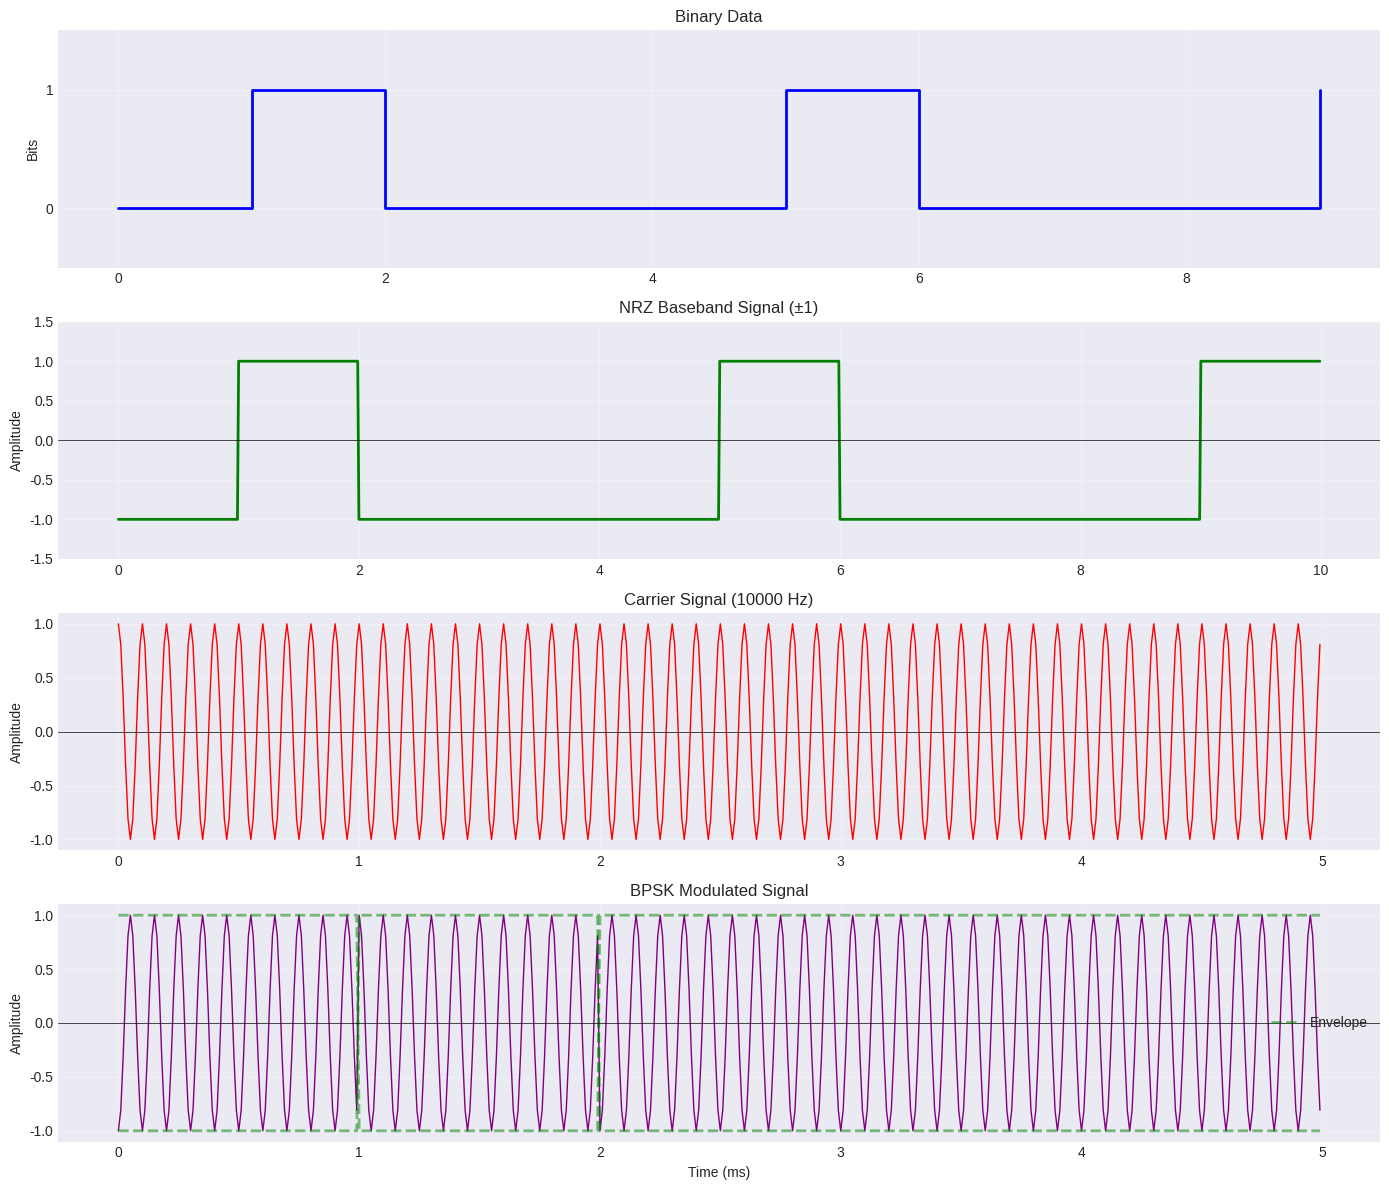
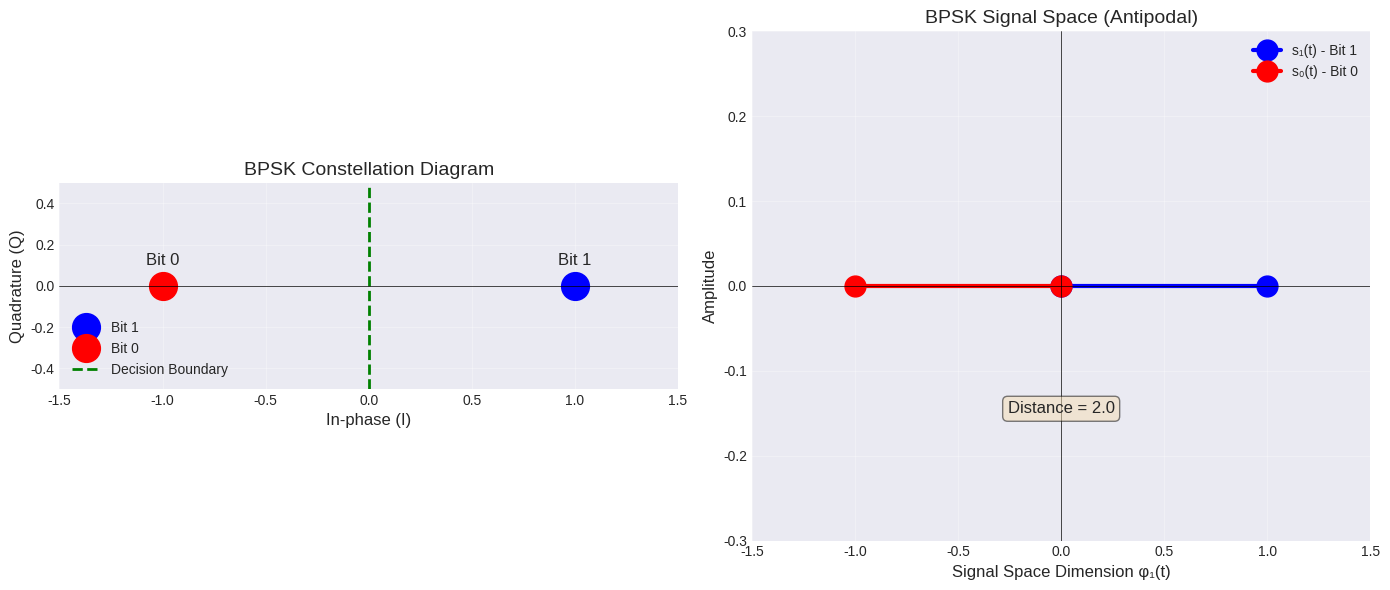
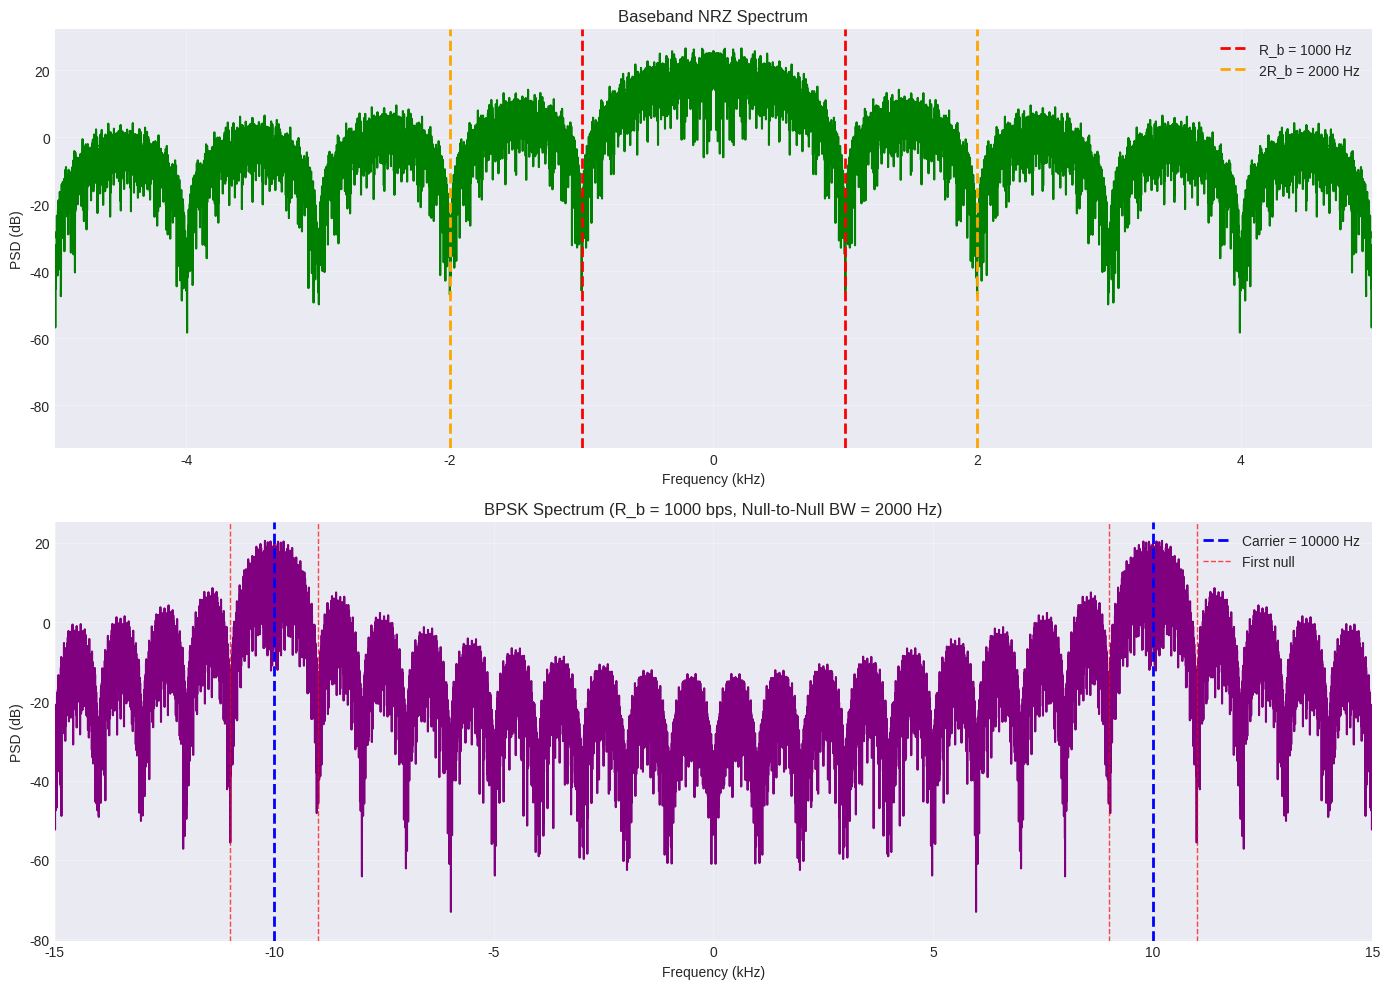
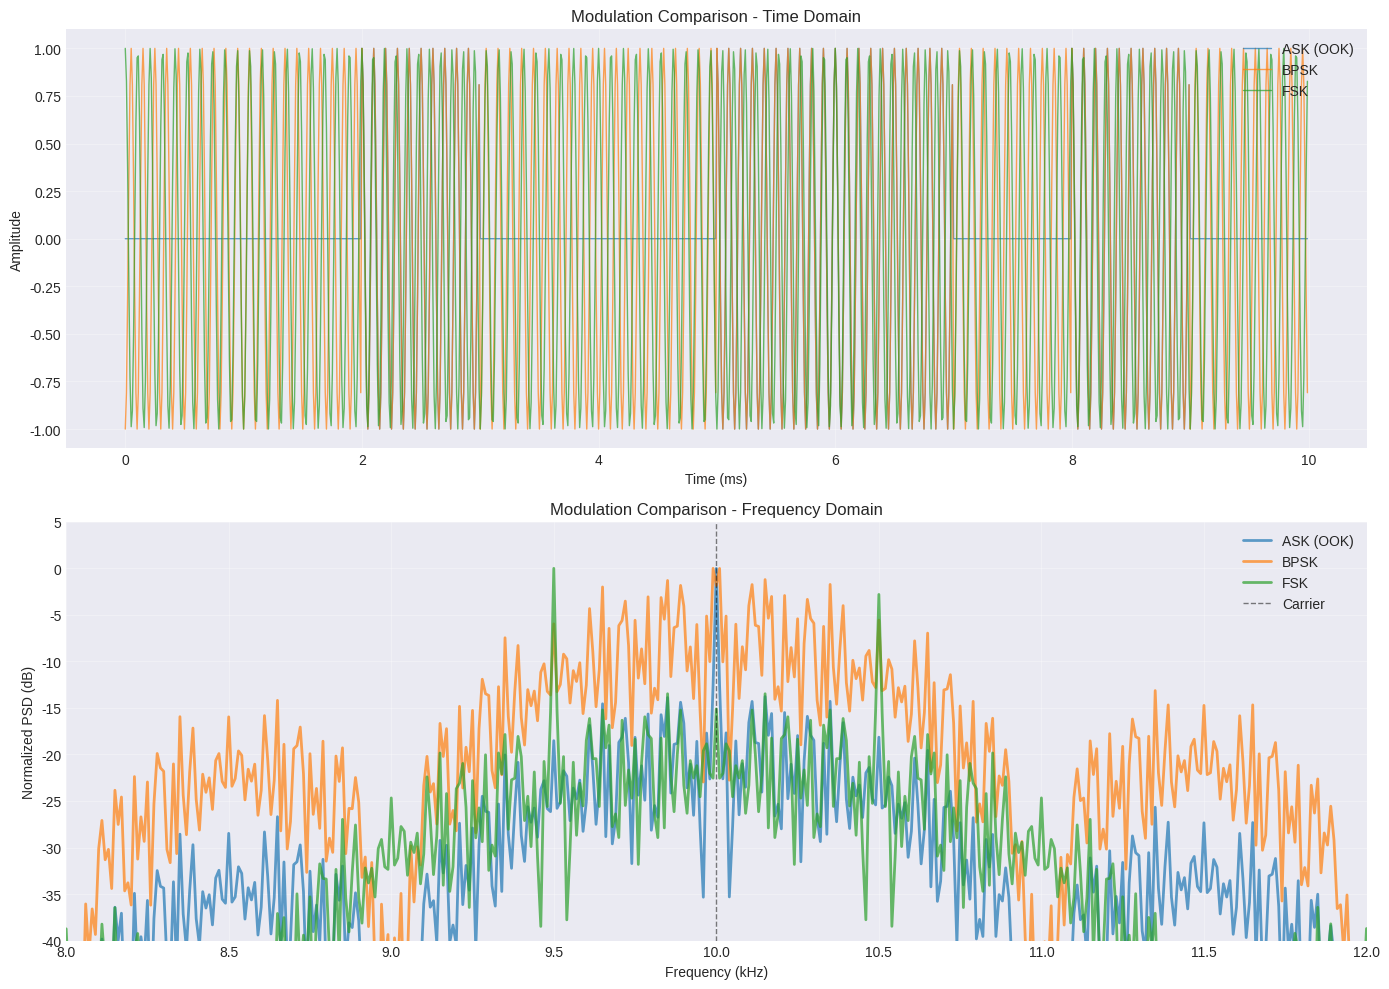
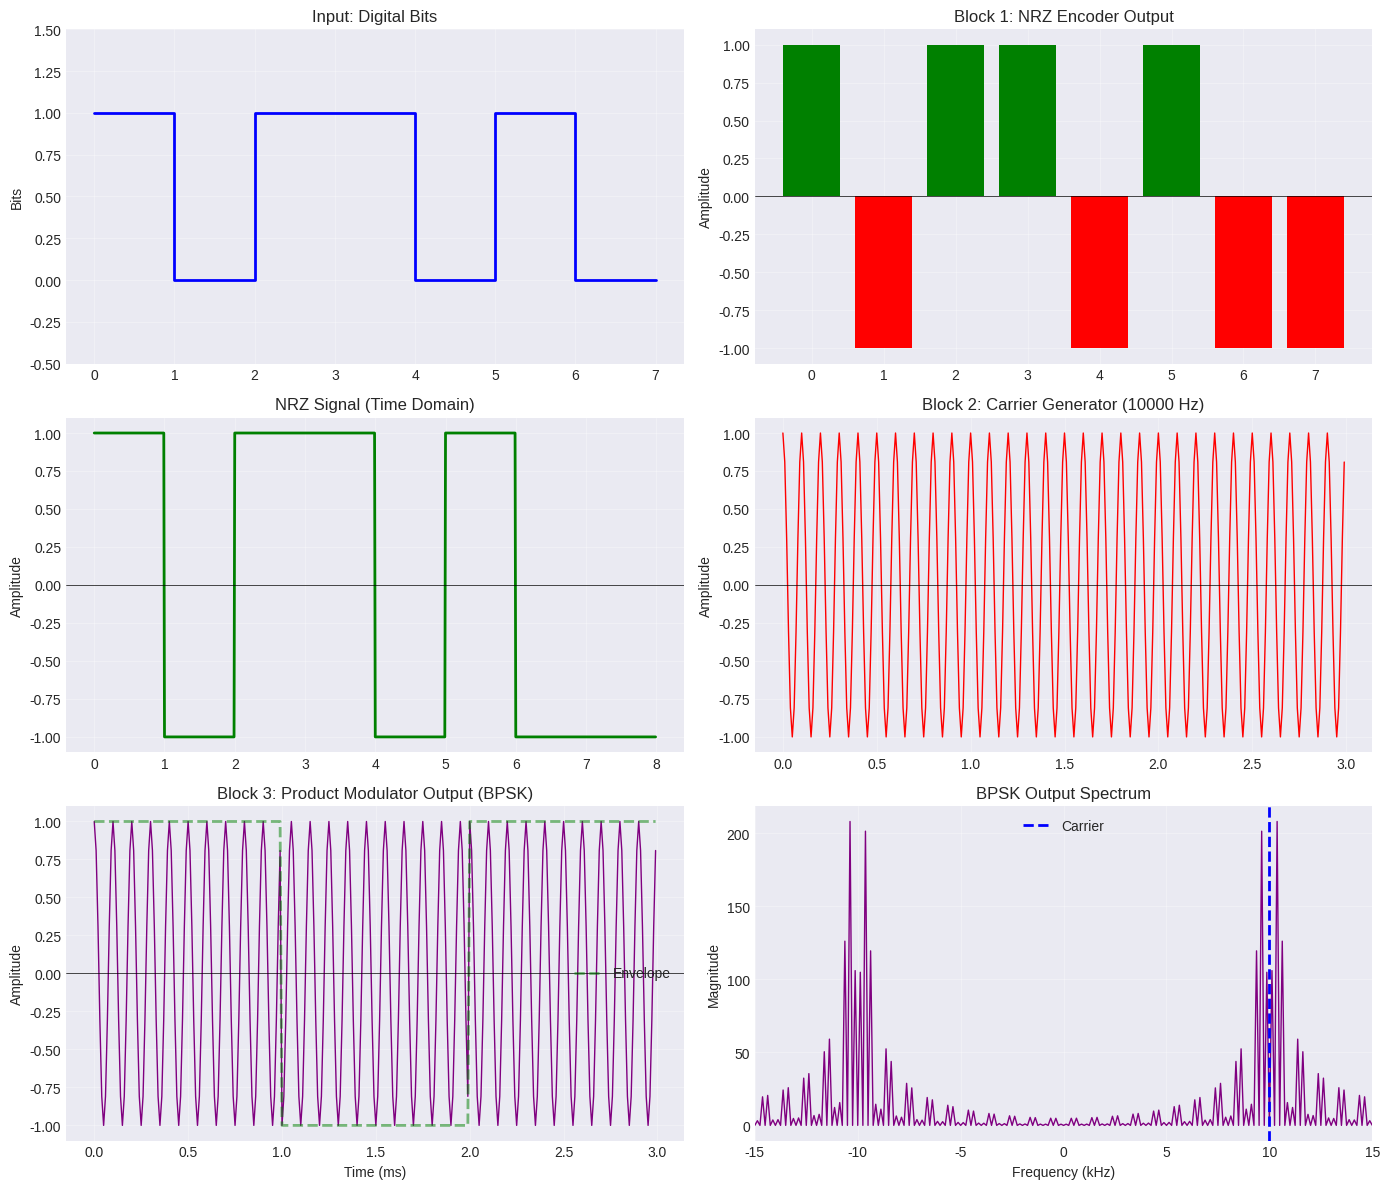

Here is the Python script that generated these plots, in order:
import numpy as np
import matplotlib.pyplot as plt
from scipy import signal
from scipy.fft import fft, fftfreq, fftshift

# Set plotting style
plt.style.use('seaborn-v0_8-darkgrid')
plt.rcParams['figure.figsize'] = (12, 6)

print("Libraries imported successfully!")

# BPSK Parameters
R_b = 1000  # Bit rate (bps)
T_b = 1 / R_b  # Bit duration
f_c = 10000  # Carrier frequency (Hz)
A = 1  # Amplitude
fs = 100000  # Sampling rate (Hz)
num_bits = 10

# Generate random bits
np.random.seed(42)  # For reproducibility
bits = np.random.randint(0, 2, num_bits)
print(f"Transmitted bits: {bits}")

# NRZ encoding: 0 → -1, 1 → +1
nrz = 2 * bits - 1  # Maps 0→-1, 1→+1

# Generate time vector
t = np.arange(0, num_bits * T_b, 1/fs)

# Create baseband signal (rectangular pulses)
baseband = np.zeros(len(t))
for n in range(num_bits):
    start_idx = int(n * T_b * fs)
    end_idx = int((n + 1) * T_b * fs)
    if end_idx <= len(baseband):
        baseband[start_idx:end_idx] = nrz[n]

# Generate carrier
carrier = A * np.cos(2 * np.pi * f_c * t[:len(baseband)])

# BPSK modulation: multiply baseband by carrier
s_bpsk = baseband * carrier

# Plot results
fig, axes = plt.subplots(4, 1, figsize=(14, 12))

# Binary data
bit_times = np.arange(num_bits)
axes[0].step(bit_times, bits, where='post', linewidth=2, color='blue')
axes[0].set_ylabel('Bits')
axes[0].set_title('Binary Data')
axes[0].set_ylim(-0.5, 1.5)
axes[0].set_yticks([0, 1])
axes[0].grid(True, alpha=0.3)

# NRZ baseband
axes[1].plot(t * 1000, baseband, linewidth=2, color='green')
axes[1].set_ylabel('Amplitude')
axes[1].set_title('NRZ Baseband Signal (±1)')
axes[1].set_ylim(-1.5, 1.5)
axes[1].grid(True, alpha=0.3)
axes[1].axhline(y=0, color='k', linewidth=0.5)

# Carrier
plot_samples = int(5 * T_b * fs)  # Show first 5 bits only for clarity
axes[2].plot(t[:plot_samples] * 1000, carrier[:plot_samples], linewidth=1, color='red')
axes[2].set_ylabel('Amplitude')
axes[2].set_title(f'Carrier Signal ({f_c} Hz)')
axes[2].grid(True, alpha=0.3)
axes[2].axhline(y=0, color='k', linewidth=0.5)

# BPSK signal
axes[3].plot(t[:plot_samples] * 1000, s_bpsk[:plot_samples], linewidth=1, color='purple')
axes[3].plot(t[:plot_samples] * 1000, baseband[:plot_samples], '--', linewidth=2, color='green', alpha=0.5, label='Envelope')
axes[3].plot(t[:plot_samples] * 1000, -baseband[:plot_samples], '--', linewidth=2, color='green', alpha=0.5)
axes[3].set_xlabel('Time (ms)')
axes[3].set_ylabel('Amplitude')
axes[3].set_title('BPSK Modulated Signal')
axes[3].legend()
axes[3].grid(True, alpha=0.3)
axes[3].axhline(y=0, color='k', linewidth=0.5)

plt.tight_layout()
plt.show()

print(f"\nBPSK Parameters:")
print(f"Bit rate: {R_b} bps")
print(f"Carrier frequency: {f_c} Hz")
print(f"Amplitude: {A} V")
print(f"\nNote: Phase flips 180° when bits change from 1→0 or 0→1")

# BPSK constellation points
I_symbols = np.array([A, -A])  # In-phase component
Q_symbols = np.array([0, 0])   # Quadrature component (always 0 for BPSK)
labels = ['Bit 1', 'Bit 0']
colors = ['blue', 'red']

# Calculate energy per bit
E_b = (A**2 * T_b) / 2
distance = 2 * A  # Euclidean distance between symbols

# Plot constellation
fig, axes = plt.subplots(1, 2, figsize=(14, 6))

# Constellation diagram
for i in range(2):
    axes[0].plot(I_symbols[i], Q_symbols[i], 'o', markersize=20, color=colors[i], label=labels[i])
    axes[0].annotate(labels[i], (I_symbols[i], Q_symbols[i]), 
                    textcoords="offset points", xytext=(0,15), ha='center', fontsize=12)

# Decision boundary
axes[0].axvline(x=0, color='green', linestyle='--', linewidth=2, label='Decision Boundary')

# Formatting
axes[0].set_xlabel('In-phase (I)', fontsize=12)
axes[0].set_ylabel('Quadrature (Q)', fontsize=12)
axes[0].set_title('BPSK Constellation Diagram', fontsize=14)
axes[0].grid(True, alpha=0.3)
axes[0].axhline(y=0, color='k', linewidth=0.5)
axes[0].set_xlim(-1.5*A, 1.5*A)
axes[0].set_ylim(-0.5*A, 0.5*A)
axes[0].legend(fontsize=10)
axes[0].set_aspect('equal')

# Signal space representation
axes[1].plot([0, I_symbols[0]], [0, 0], 'o-', linewidth=3, markersize=15, color='blue', label='s₁(t) - Bit 1')
axes[1].plot([0, I_symbols[1]], [0, 0], 'o-', linewidth=3, markersize=15, color='red', label='s₀(t) - Bit 0')
axes[1].annotate(f'Distance = {distance:.1f}', 
                xy=(0, -0.15), ha='center', fontsize=12, 
                bbox=dict(boxstyle='round', facecolor='wheat', alpha=0.5))

axes[1].set_xlabel('Signal Space Dimension φ₁(t)', fontsize=12)
axes[1].set_ylabel('Amplitude', fontsize=12)
axes[1].set_title('BPSK Signal Space (Antipodal)', fontsize=14)
axes[1].grid(True, alpha=0.3)
axes[1].axhline(y=0, color='k', linewidth=0.5)
axes[1].axvline(x=0, color='k', linewidth=0.5)
axes[1].set_xlim(-1.5*A, 1.5*A)
axes[1].set_ylim(-0.3*A, 0.3*A)
axes[1].legend(fontsize=10)

plt.tight_layout()
plt.show()

print(f"\nBPSK Constellation Properties:")
print(f"Symbol 1 (Bit '1'): I = +{A}, Q = 0")
print(f"Symbol 0 (Bit '0'): I = -{A}, Q = 0")
print(f"\nEnergy per bit: E_b = {E_b:.6f} J")
print(f"Euclidean distance: d = {distance} (maximum for given energy)")
print(f"Decision rule: If I > 0 → Bit '1', else → Bit '0'")

# Generate longer BPSK signal for better spectral estimate
num_bits_psd = 1000
bits_psd = np.random.randint(0, 2, num_bits_psd)
nrz_psd = 2 * bits_psd - 1

t_psd = np.arange(0, num_bits_psd * T_b, 1/fs)
baseband_psd = np.zeros(len(t_psd))

for n in range(num_bits_psd):
    start_idx = int(n * T_b * fs)
    end_idx = int((n + 1) * T_b * fs)
    if end_idx <= len(baseband_psd):
        baseband_psd[start_idx:end_idx] = nrz_psd[n]

carrier_psd = np.cos(2 * np.pi * f_c * t_psd[:len(baseband_psd)])
s_bpsk_psd = baseband_psd * carrier_psd

# Compute power spectral density using FFT
S = fftshift(fft(s_bpsk_psd))
f = fftshift(fftfreq(len(s_bpsk_psd), 1/fs))
PSD = (np.abs(S)**2) / len(s_bpsk_psd)
PSD_dB = 10 * np.log10(PSD + 1e-12)  # Add small value to avoid log(0)

# Baseband PSD
S_bb = fftshift(fft(baseband_psd))
PSD_bb = (np.abs(S_bb)**2) / len(baseband_psd)
PSD_bb_dB = 10 * np.log10(PSD_bb + 1e-12)

# Plot
fig, axes = plt.subplots(2, 1, figsize=(14, 10))

# Baseband spectrum
axes[0].plot(f / 1000, PSD_bb_dB, linewidth=1.5, color='green')
axes[0].axvline(x=R_b/1000, color='red', linestyle='--', linewidth=2, label=f'R_b = {R_b} Hz')
axes[0].axvline(x=-R_b/1000, color='red', linestyle='--', linewidth=2)
axes[0].axvline(x=2*R_b/1000, color='orange', linestyle='--', linewidth=2, label=f'2R_b = {2*R_b} Hz')
axes[0].axvline(x=-2*R_b/1000, color='orange', linestyle='--', linewidth=2)
axes[0].set_xlabel('Frequency (kHz)')
axes[0].set_ylabel('PSD (dB)')
axes[0].set_title('Baseband NRZ Spectrum')
axes[0].set_xlim(-5, 5)
axes[0].legend()
axes[0].grid(True, alpha=0.3)

# BPSK spectrum
axes[1].plot(f / 1000, PSD_dB, linewidth=1.5, color='purple')
axes[1].axvline(x=f_c/1000, color='blue', linestyle='--', linewidth=2, label=f'Carrier = {f_c} Hz')
axes[1].axvline(x=-f_c/1000, color='blue', linestyle='--', linewidth=2)
axes[1].axvline(x=(f_c + R_b)/1000, color='red', linestyle='--', linewidth=1, alpha=0.7, label='First null')
axes[1].axvline(x=(f_c - R_b)/1000, color='red', linestyle='--', linewidth=1, alpha=0.7)
axes[1].axvline(x=-(f_c + R_b)/1000, color='red', linestyle='--', linewidth=1, alpha=0.7)
axes[1].axvline(x=-(f_c - R_b)/1000, color='red', linestyle='--', linewidth=1, alpha=0.7)
axes[1].set_xlabel('Frequency (kHz)')
axes[1].set_ylabel('PSD (dB)')
axes[1].set_title(f'BPSK Spectrum (R_b = {R_b} bps, Null-to-Null BW = {2*R_b} Hz)')
axes[1].set_xlim(-15, 15)
axes[1].legend()
axes[1].grid(True, alpha=0.3)

plt.tight_layout()
plt.show()

print(f"\nBPSK Spectral Properties:")
print(f"Bit rate: R_b = {R_b} bps")
print(f"Null-to-null bandwidth: {2*R_b} Hz")
print(f"99% power bandwidth: ~{1.2*R_b:.0f} Hz")
print(f"Spectral efficiency: {R_b/(2*R_b)} bits/s/Hz = 0.5 bits/s/Hz")

# Generate comparison signals
num_bits_comp = 100
bits_comp = np.random.randint(0, 2, num_bits_comp)
nrz_comp = 2 * bits_comp - 1

t_comp = np.arange(0, num_bits_comp * T_b, 1/fs)
baseband_comp = np.zeros(len(t_comp))

for n in range(num_bits_comp):
    start_idx = int(n * T_b * fs)
    end_idx = int((n + 1) * T_b * fs)
    if end_idx <= len(baseband_comp):
        baseband_comp[start_idx:end_idx] = nrz_comp[n]

# ASK (OOK): 0 → 0, 1 → A
ask_baseband = (bits_comp.repeat(int(T_b * fs)))[:len(t_comp)]
s_ask = ask_baseband * np.cos(2 * np.pi * f_c * t_comp)

# BPSK
s_bpsk_comp = baseband_comp * np.cos(2 * np.pi * f_c * t_comp)

# FSK (simplified - frequency shift)
f_mark = f_c + R_b / 2  # Frequency for bit 1
f_space = f_c - R_b / 2  # Frequency for bit 0
s_fsk = np.zeros(len(t_comp))
for n in range(num_bits_comp):
    start_idx = int(n * T_b * fs)
    end_idx = int((n + 1) * T_b * fs)
    if end_idx <= len(s_fsk):
        if bits_comp[n] == 1:
            s_fsk[start_idx:end_idx] = np.cos(2 * np.pi * f_mark * t_comp[start_idx:end_idx])
        else:
            s_fsk[start_idx:end_idx] = np.cos(2 * np.pi * f_space * t_comp[start_idx:end_idx])

# Compute spectra
S_ask = fftshift(fft(s_ask))
S_bpsk_comp = fftshift(fft(s_bpsk_comp))
S_fsk = fftshift(fft(s_fsk))
f_spec = fftshift(fftfreq(len(t_comp), 1/fs))

PSD_ask = (np.abs(S_ask)**2) / len(s_ask)
PSD_bpsk_comp = (np.abs(S_bpsk_comp)**2) / len(s_bpsk_comp)
PSD_fsk = (np.abs(S_fsk)**2) / len(s_fsk)

# Normalize for comparison
PSD_ask_norm = PSD_ask / np.max(PSD_ask)
PSD_bpsk_norm = PSD_bpsk_comp / np.max(PSD_bpsk_comp)
PSD_fsk_norm = PSD_fsk / np.max(PSD_fsk)

# Plot comparison
fig, axes = plt.subplots(2, 1, figsize=(14, 10))

# Time domain (first 10 bits)
plot_samples = int(10 * T_b * fs)
t_plot = t_comp[:plot_samples] * 1000

axes[0].plot(t_plot, s_ask[:plot_samples], linewidth=1, label='ASK (OOK)', alpha=0.7)
axes[0].plot(t_plot, s_bpsk_comp[:plot_samples], linewidth=1, label='BPSK', alpha=0.7)
axes[0].plot(t_plot, s_fsk[:plot_samples], linewidth=1, label='FSK', alpha=0.7)
axes[0].set_xlabel('Time (ms)')
axes[0].set_ylabel('Amplitude')
axes[0].set_title('Modulation Comparison - Time Domain')
axes[0].legend()
axes[0].grid(True, alpha=0.3)

# Frequency domain
axes[1].plot(f_spec / 1000, 10*np.log10(PSD_ask_norm + 1e-10), linewidth=2, label='ASK (OOK)', alpha=0.7)
axes[1].plot(f_spec / 1000, 10*np.log10(PSD_bpsk_norm + 1e-10), linewidth=2, label='BPSK', alpha=0.7)
axes[1].plot(f_spec / 1000, 10*np.log10(PSD_fsk_norm + 1e-10), linewidth=2, label='FSK', alpha=0.7)
axes[1].axvline(x=f_c/1000, color='k', linestyle='--', linewidth=1, alpha=0.5, label='Carrier')
axes[1].set_xlabel('Frequency (kHz)')
axes[1].set_ylabel('Normalized PSD (dB)')
axes[1].set_title('Modulation Comparison - Frequency Domain')
axes[1].set_xlim(8, 12)
axes[1].set_ylim(-40, 5)
axes[1].legend()
axes[1].grid(True, alpha=0.3)

plt.tight_layout()
plt.show()

print("\nModulation Comparison Summary:")
print("═" * 70)
print(f"{'Modulation':<15} {'Null-Null BW':<15} {'Efficiency':<20} {'Notes'}")
print("─" * 70)
print(f"{'ASK (OOK)':<15} {f'{2*R_b} Hz':<15} {'0.5 bits/s/Hz':<20} {'Amplitude varies'}")
print(f"{'FSK (h=1)':<15} {f'{3*R_b} Hz':<15} {'0.33 bits/s/Hz':<20} {'Frequency shifts'}")
print(f"{'BPSK':<15} {f'{2*R_b} Hz':<15} {'0.5 bits/s/Hz':<20} {'Phase shifts, best SNR'}")
print("═" * 70)
print("\nBPSK Advantages:")
print("  • Same bandwidth as ASK, but 3 dB better noise performance")
print("  • 33% more bandwidth-efficient than FSK")
print("  • Constant envelope (power efficient)")
print("  • Foundation for QPSK, 8-PSK, and higher-order modulations")

# BPSK Modulator Block Diagram Simulation

def nrz_encoder(bits, amplitude=1):
    """Convert bits to NRZ: 0→-A, 1→+A"""
    return amplitude * (2 * bits - 1)

def carrier_generator(t, f_c, amplitude=1):
    """Generate carrier signal"""
    return amplitude * np.cos(2 * np.pi * f_c * t)

def product_modulator(signal1, signal2):
    """Multiply two signals (mixer)"""
    return signal1 * signal2

# Test the modulator
test_bits = np.array([1, 0, 1, 1, 0, 1, 0, 0])
print(f"Test bit sequence: {test_bits}")

# Step 1: NRZ Encoding
nrz_levels = nrz_encoder(test_bits, amplitude=A)
print(f"NRZ levels: {nrz_levels}")

# Step 2: Create time-domain NRZ signal
t_test = np.arange(0, len(test_bits) * T_b, 1/fs)
nrz_signal = np.zeros(len(t_test))
for n in range(len(test_bits)):
    start_idx = int(n * T_b * fs)
    end_idx = int((n + 1) * T_b * fs)
    if end_idx <= len(nrz_signal):
        nrz_signal[start_idx:end_idx] = nrz_levels[n]

# Step 3: Generate carrier
carrier_signal = carrier_generator(t_test, f_c, amplitude=1)

# Step 4: Product modulation
bpsk_output = product_modulator(nrz_signal, carrier_signal)

# Visualize modulator blocks
fig, axes = plt.subplots(3, 2, figsize=(14, 12))

# Input bits
axes[0, 0].step(np.arange(len(test_bits)), test_bits, where='post', linewidth=2, color='blue')
axes[0, 0].set_ylabel('Bits')
axes[0, 0].set_title('Input: Digital Bits')
axes[0, 0].set_ylim(-0.5, 1.5)
axes[0, 0].grid(True, alpha=0.3)

# NRZ levels (bar chart)
axes[0, 1].bar(np.arange(len(test_bits)), nrz_levels, color=['green' if b==1 else 'red' for b in test_bits])
axes[0, 1].set_ylabel('Amplitude')
axes[0, 1].set_title('Block 1: NRZ Encoder Output')
axes[0, 1].axhline(y=0, color='k', linewidth=0.5)
axes[0, 1].grid(True, alpha=0.3)

# NRZ signal (time domain)
axes[1, 0].plot(t_test * 1000, nrz_signal, linewidth=2, color='green')
axes[1, 0].set_ylabel('Amplitude')
axes[1, 0].set_title('NRZ Signal (Time Domain)')
axes[1, 0].axhline(y=0, color='k', linewidth=0.5)
axes[1, 0].grid(True, alpha=0.3)

# Carrier signal
plot_len = int(3 * T_b * fs)
axes[1, 1].plot(t_test[:plot_len] * 1000, carrier_signal[:plot_len], linewidth=1, color='red')
axes[1, 1].set_ylabel('Amplitude')
axes[1, 1].set_title(f'Block 2: Carrier Generator ({f_c} Hz)')
axes[1, 1].axhline(y=0, color='k', linewidth=0.5)
axes[1, 1].grid(True, alpha=0.3)

# BPSK output (time domain)
axes[2, 0].plot(t_test[:plot_len] * 1000, bpsk_output[:plot_len], linewidth=1, color='purple')
axes[2, 0].plot(t_test[:plot_len] * 1000, nrz_signal[:plot_len], '--', linewidth=2, 
                color='green', alpha=0.5, label='Envelope')
axes[2, 0].set_xlabel('Time (ms)')
axes[2, 0].set_ylabel('Amplitude')
axes[2, 0].set_title('Block 3: Product Modulator Output (BPSK)')
axes[2, 0].legend()
axes[2, 0].axhline(y=0, color='k', linewidth=0.5)
axes[2, 0].grid(True, alpha=0.3)

# BPSK spectrum
S_test = fftshift(fft(bpsk_output))
f_test = fftshift(fftfreq(len(bpsk_output), 1/fs))
axes[2, 1].plot(f_test / 1000, np.abs(S_test), linewidth=1, color='purple')
axes[2, 1].axvline(x=f_c/1000, color='blue', linestyle='--', linewidth=2, label='Carrier')
axes[2, 1].set_xlabel('Frequency (kHz)')
axes[2, 1].set_ylabel('Magnitude')
axes[2, 1].set_title('BPSK Output Spectrum')
axes[2, 1].set_xlim(-15, 15)
axes[2, 1].legend()
axes[2, 1].grid(True, alpha=0.3)

plt.tight_layout()
plt.show()

print("\nBPSK Modulator Summary:")
print("═" * 70)
print("Block 1: NRZ Encoder")
print(f"  Input: Binary bits {test_bits}")
print(f"  Output: Bipolar levels {nrz_levels}")
print(f"  Mapping: Bit 0 → {-A}, Bit 1 → {+A}")
print("\nBlock 2: Carrier Generator")
print(f"  Frequency: {f_c} Hz")
print(f"  Waveform: cos(2π·{f_c}·t)")
print("\nBlock 3: Product Modulator (Mixer)")
print(f"  Operation: NRZ × Carrier")
print(f"  Output: BPSK signal with 180° phase shifts")
print("═" * 70)